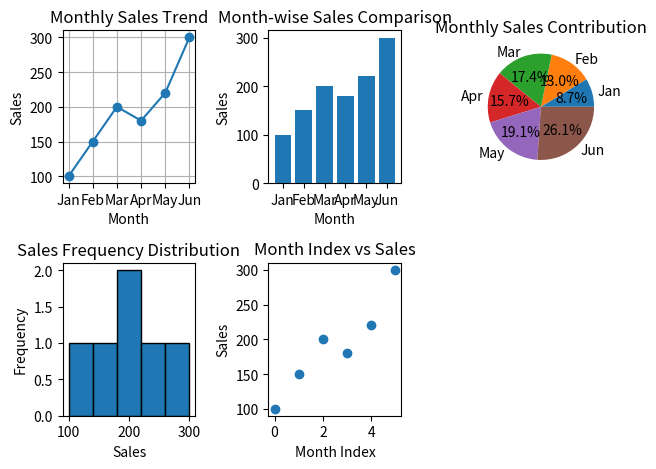

The script that saved this image:
#2. Monthly Sales Analysis
#Scenario:
#sales = np.array([100, 150, 200, 180, 220, 300])
#months = ["Jan", "Feb", "Mar", "Apr", "May", "Jun"]
#Task:
#● Create DataFrame
#● Plot:
#○ Line graph → sales trend
#○ Bar chart → month-wise comparison
#○ Pie chart → contribution of each month
#○ Histogram → frequency of sales values
#○ Scatter plot → month index vs sales

import numpy as np
import pandas as pd
import matplotlib.pyplot as plt

sales = np.array([100, 150, 200, 180, 220, 300])
months = ["Jan", "Feb", "Mar", "Apr", "May", "Jun"]

df = pd.DataFrame({
    "Month": months,
    "Sales": sales})
print(df)

plt.subplot(2, 3, 1)
plt.plot(df["Month"], df["Sales"], marker="o")
plt.title("Monthly Sales Trend")
plt.xlabel("Month")
plt.ylabel("Sales")
plt.grid(True)

plt.subplot(2, 3, 2)
plt.bar(df["Month"], df["Sales"])
plt.title("Month-wise Sales Comparison")
plt.xlabel("Month")
plt.ylabel("Sales")

plt.subplot(2, 3, 3)
plt.pie(
    df["Sales"],
    labels=df["Month"],
    autopct="%1.1f%%"
)
plt.title("Monthly Sales Contribution")

plt.subplot(2, 3, 4)
plt.hist(df["Sales"], bins=5, edgecolor="black")
plt.title("Sales Frequency Distribution")
plt.xlabel("Sales")
plt.ylabel("Frequency")

plt.subplot(2, 3, 5)
plt.scatter(df.index, df["Sales"])
plt.title("Month Index vs Sales")
plt.xlabel("Month Index")
plt.ylabel("Sales")


plt.tight_layout()

plt.show()
